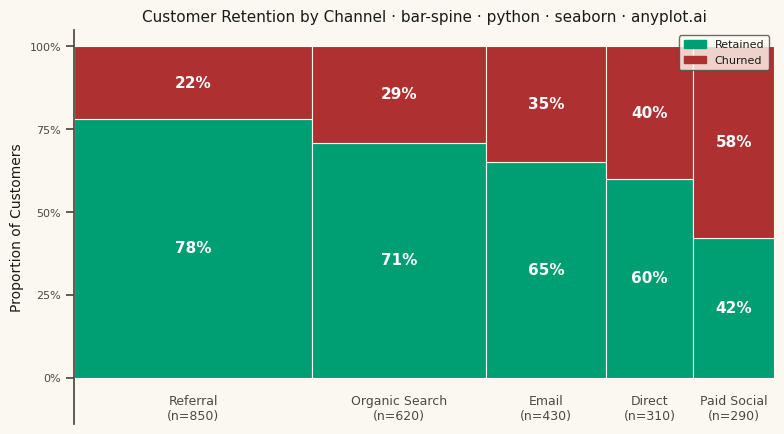

Recreate this plot in Python.
"""anyplot.ai
bar-spine: Spine Plot for Two-Variable Proportions
Library: seaborn 0.13.2 | Python 3.13.13
Quality: pending | Updated: 2026-09-27
"""

import os

import matplotlib.patches as mpatches
import matplotlib.pyplot as plt
import numpy as np
import seaborn as sns


# Theme tokens
THEME = os.getenv("ANYPLOT_THEME", "light")
PAGE_BG = "#FAF8F1" if THEME == "light" else "#1A1A17"
ELEVATED_BG = "#FFFDF6" if THEME == "light" else "#242420"
INK = "#1A1A17" if THEME == "light" else "#F0EFE8"
INK_SOFT = "#4A4A44" if THEME == "light" else "#B8B7B0"

# Imprint palette — Retained uses the brand green, Churned uses the semantic
# red anchor (bad/loss role), per the style guide's status semantic exception.
IMPRINT = ["#009E73", "#C475FD", "#4467A3", "#BD8233", "#AE3030", "#2ABCCD", "#954477"]

sns.set_theme(
    style="ticks",
    rc={
        "figure.facecolor": PAGE_BG,
        "axes.facecolor": PAGE_BG,
        "axes.edgecolor": INK_SOFT,
        "axes.labelcolor": INK,
        "text.color": INK,
        "xtick.color": INK_SOFT,
        "ytick.color": INK_SOFT,
        "grid.color": INK,
        "grid.alpha": 0.10,
        "legend.facecolor": ELEVATED_BG,
        "legend.edgecolor": INK_SOFT,
    },
)

# Data — customers acquired per channel, six months later split into retained/churned
channels = ["Referral", "Organic Search", "Email", "Direct", "Paid Social"]
retained_counts = np.array([663, 440, 280, 186, 122])
churned_counts = np.array([187, 180, 150, 124, 168])
channel_totals = retained_counts + churned_counts
total_customers = channel_totals.sum()

fill_order = ["Retained", "Churned"]
colors = [IMPRINT[0], IMPRINT[4]]

widths = channel_totals / total_customers
x_positions = np.cumsum(np.concatenate([[0], widths[:-1]]))

# Plot
fig, ax = plt.subplots(figsize=(8, 4.5), dpi=400, facecolor=PAGE_BG)
ax.set_facecolor(PAGE_BG)

for i in range(len(channels)):
    proportions = [retained_counts[i] / channel_totals[i], churned_counts[i] / channel_totals[i]]
    bottom = 0.0

    for j, proportion in enumerate(proportions):
        ax.bar(
            x=x_positions[i],
            height=proportion,
            width=widths[i],
            bottom=bottom,
            color=colors[j],
            align="edge",
            edgecolor=PAGE_BG,
            linewidth=0.8,
        )

        if proportion > 0.06:
            ax.text(
                x_positions[i] + widths[i] / 2,
                bottom + proportion / 2,
                f"{proportion:.0%}",
                ha="center",
                va="center",
                fontsize=11,
                color="white",
                fontweight="bold",
            )

        bottom += proportion

# X-axis labels centered under variable-width bars
ax.set_ylim(-0.14, 1.05)
for i, channel in enumerate(channels):
    center = x_positions[i] + widths[i] / 2
    ax.text(center, -0.05, f"{channel}\n(n={channel_totals[i]})", ha="center", va="top", fontsize=9, color=INK_SOFT)

# Style
title = "Customer Retention by Channel · bar-spine · python · seaborn · anyplot.ai"
title_fontsize = round(12 * min(1.0, 67 / len(title)))
title_fontsize = max(title_fontsize, 8)

ax.set_xlim(0, 1)
ax.set_xticks([])
ax.set_yticks([0, 0.25, 0.5, 0.75, 1.0])
ax.set_yticklabels(["0%", "25%", "50%", "75%", "100%"], fontsize=8, color=INK_SOFT)
ax.set_ylabel("Proportion of Customers", fontsize=10, color=INK)
ax.set_title(title, fontsize=title_fontsize, fontweight="medium", color=INK)

sns.despine(ax=ax, bottom=True)
ax.spines["left"].set_color(INK_SOFT)

ax.yaxis.grid(True, alpha=0.10, linewidth=0.8, color=INK)

legend_patches = [mpatches.Patch(color=colors[j], label=fill_order[j]) for j in range(len(fill_order))]
ax.legend(
    handles=legend_patches, loc="upper right", fontsize=8, frameon=True, facecolor=ELEVATED_BG, edgecolor=INK_SOFT
)

plt.tight_layout()
plt.savefig(f"plot-{THEME}.png", dpi=400, facecolor=PAGE_BG)
